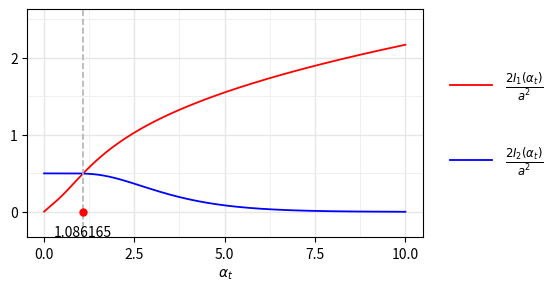

This figure's Python source: (Note: this script raises an exception after producing the figure.)
"""Reproduce Figure 2 and calculate alpha_0 and beta_0.

Run: python3 Figure_002.py
Dependencies: numpy, scipy, matplotlib.

The curves are J1 = 2*I1/a**2 and J2 = 2*I2/a**2 from Section 3.1.
They depend only on alpha, with beta = pi**2/(4*alpha).
The 200-term sums are sufficient for the plotted range 0.01 <= alpha <= 10;
this script is a numerical figure calculation, not a sampling routine.
"""

import math
from pathlib import Path

import matplotlib
matplotlib.use("Agg")
import matplotlib.pyplot as plt
from matplotlib.ticker import MultipleLocator
import numpy as np
from scipy.optimize import brentq


def scaled_integrals(alpha, terms=200):
    """Return the scaled envelope integrals (2*I1/a**2, 2*I2/a**2)."""
    beta = math.pi**2 / (4.0 * alpha)
    s1 = math.fsum(n**2 * math.exp(-alpha * n**2)
                   for n in range(1, terms + 1))
    s2 = math.fsum(math.exp(-beta * n**2)
                   for n in range(1, terms + 1))
    j1 = -math.expm1(-beta) / beta + s2
    j2 = 2.0 / math.sqrt(math.pi) * alpha**1.5 * s1
    return j1, j2


def calculate_cutoffs(terms=200):
    """Solve J1(alpha_0) = J2(alpha_0), then transform to beta_0."""
    def difference(alpha):
        j1, j2 = scaled_integrals(alpha, terms)
        return j1 - j2

    alpha0 = brentq(difference, 1.0, 1.2, xtol=1e-14)
    beta0 = math.pi**2 / (4.0 * alpha0)
    return alpha0, beta0


def main():
    alpha0, beta0 = calculate_cutoffs()
    j1_at_root, j2_at_root = scaled_integrals(alpha0)
    print(f"alpha_0 = {alpha0:.12f}")
    print(f"beta_0  = {beta0:.12f}")
    print(f"Common scaled integral = {j1_at_root:.12f}")
    print(f"J1(alpha_0) - J2(alpha_0) = {j1_at_root - j2_at_root:.3e}")

    alpha = np.linspace(0.01, 10.0, 500)
    curves = np.array([scaled_integrals(value) for value in alpha])

    fig, ax = plt.subplots(figsize=(6, 3))
    fig.subplots_adjust(left=0.08, right=0.74, bottom=0.20, top=0.96)
    ax.plot(alpha, curves[:, 0], color="red", linewidth=1.3,
            label=r"$\frac{2I_1(\alpha_t)}{a^2}$")
    ax.plot(alpha, curves[:, 1], color="blue", linewidth=1.3,
            label=r"$\frac{2I_2(\alpha_t)}{a^2}$")
    ax.axvline(alpha0, color="0.7", linestyle="--", linewidth=1.2)
    ax.plot(alpha0, 0.0, "o", color="red", markersize=5)
    ax.text(alpha0, -0.17, f"{alpha0:.6f}", ha="center", va="top")
    ax.set(xlim=(-0.45, 10.5), ylim=(-0.33, 2.63), xlabel=r"$\alpha_t$")
    ax.set_xticks([0.0, 2.5, 5.0, 7.5, 10.0])
    ax.set_yticks([0.0, 1.0, 2.0])
    ax.xaxis.set_minor_locator(MultipleLocator(1.25))
    ax.yaxis.set_minor_locator(MultipleLocator(0.5))
    ax.set_axisbelow(True)
    ax.grid(which="major", color="0.9", linewidth=1.0)
    ax.grid(which="minor", color="0.93", linewidth=0.6)
    ax.tick_params(which="minor", length=0)
    ax.legend(loc="center left", bbox_to_anchor=(1.03, 0.5),
              frameon=False, fontsize=12, labelspacing=2.5, handlelength=2.5)

    output = Path(__file__).resolve().parent / "figures"
    output.mkdir(exist_ok=True)
    for extension in ("png", "svg"):
        path = output / f"Figure_002.{extension}"
        fig.savefig(path, dpi=300)
        print(f"Saved {path}")
    plt.close(fig)


if __name__ == "__main__":
    main()
